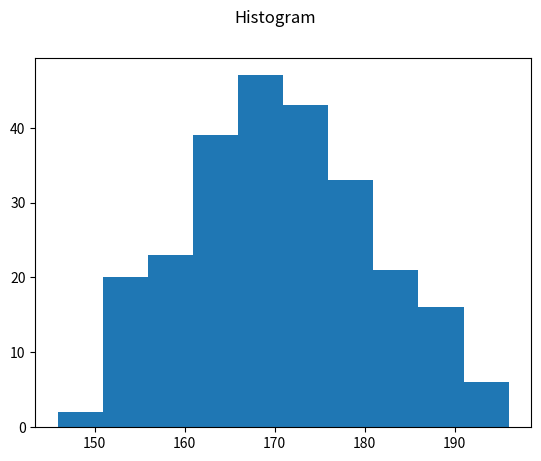

Write the Python code that produced this figure.
import matplotlib.pyplot as plt
import numpy as np

x = np.random.normal(170,10,250)
print(x)

plt.hist(x)
plt.suptitle("Histogram")
plt.show()
